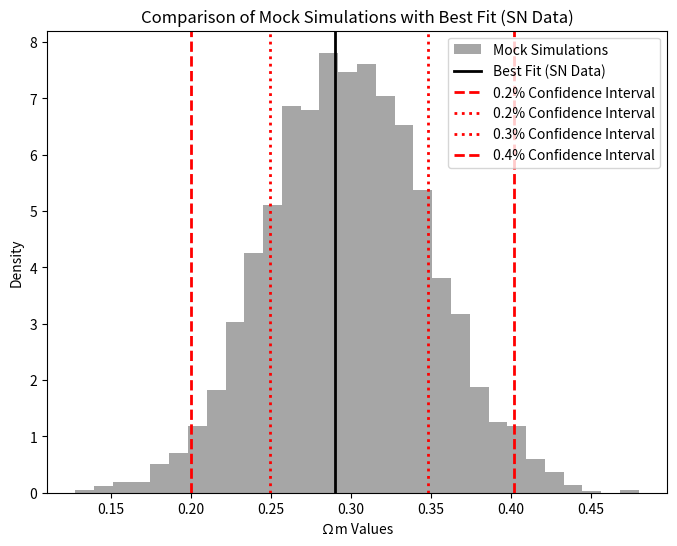

Reproduce this figure in Python.
import numpy as np
import matplotlib.pyplot as plt
from scipy.stats import norm

# Generate mock simulations for Ωm
num_simulations = 3000
mean_omega_m = 0.3  # Example mean value for Ωm
std_dev_omega_m = 0.05  # Example standard deviation for Ωm
mock_simulations = np.random.normal(loc=mean_omega_m, scale=std_dev_omega_m, size=num_simulations)

# Best-fit value from SN data for the specified redshift bin
best_fit_omega_m = 0.29  # Example best-fit value for Ωm from SN data

# Calculate percentiles for the mock simulations
percentiles = np.percentile(mock_simulations, [2.3, 15.9, 84.1, 97.7])

# Plotting
plt.figure(figsize=(8, 6))

# Histogram of mock simulations
plt.hist(mock_simulations, bins=30, density=True, alpha=0.7, color='gray', label='Mock Simulations')

# Vertical line for the best-fit value from SN data
plt.axvline(x=best_fit_omega_m, color='black', linestyle='-', linewidth=2, label='Best Fit (SN Data)')

# Percentile lines
for percentile_value, linestyle in zip(percentiles, ['--', ':', ':', '--']):
    plt.axvline(x=percentile_value, color='red', linestyle=linestyle, linewidth=2, label=f'{percentile_value:.1f}% Confidence Interval')

# Plot labels and legend
plt.title('Comparison of Mock Simulations with Best Fit (SN Data)')
plt.xlabel('Ωm Values')
plt.ylabel('Density')
plt.legend()

# Show the plot
plt.show()
